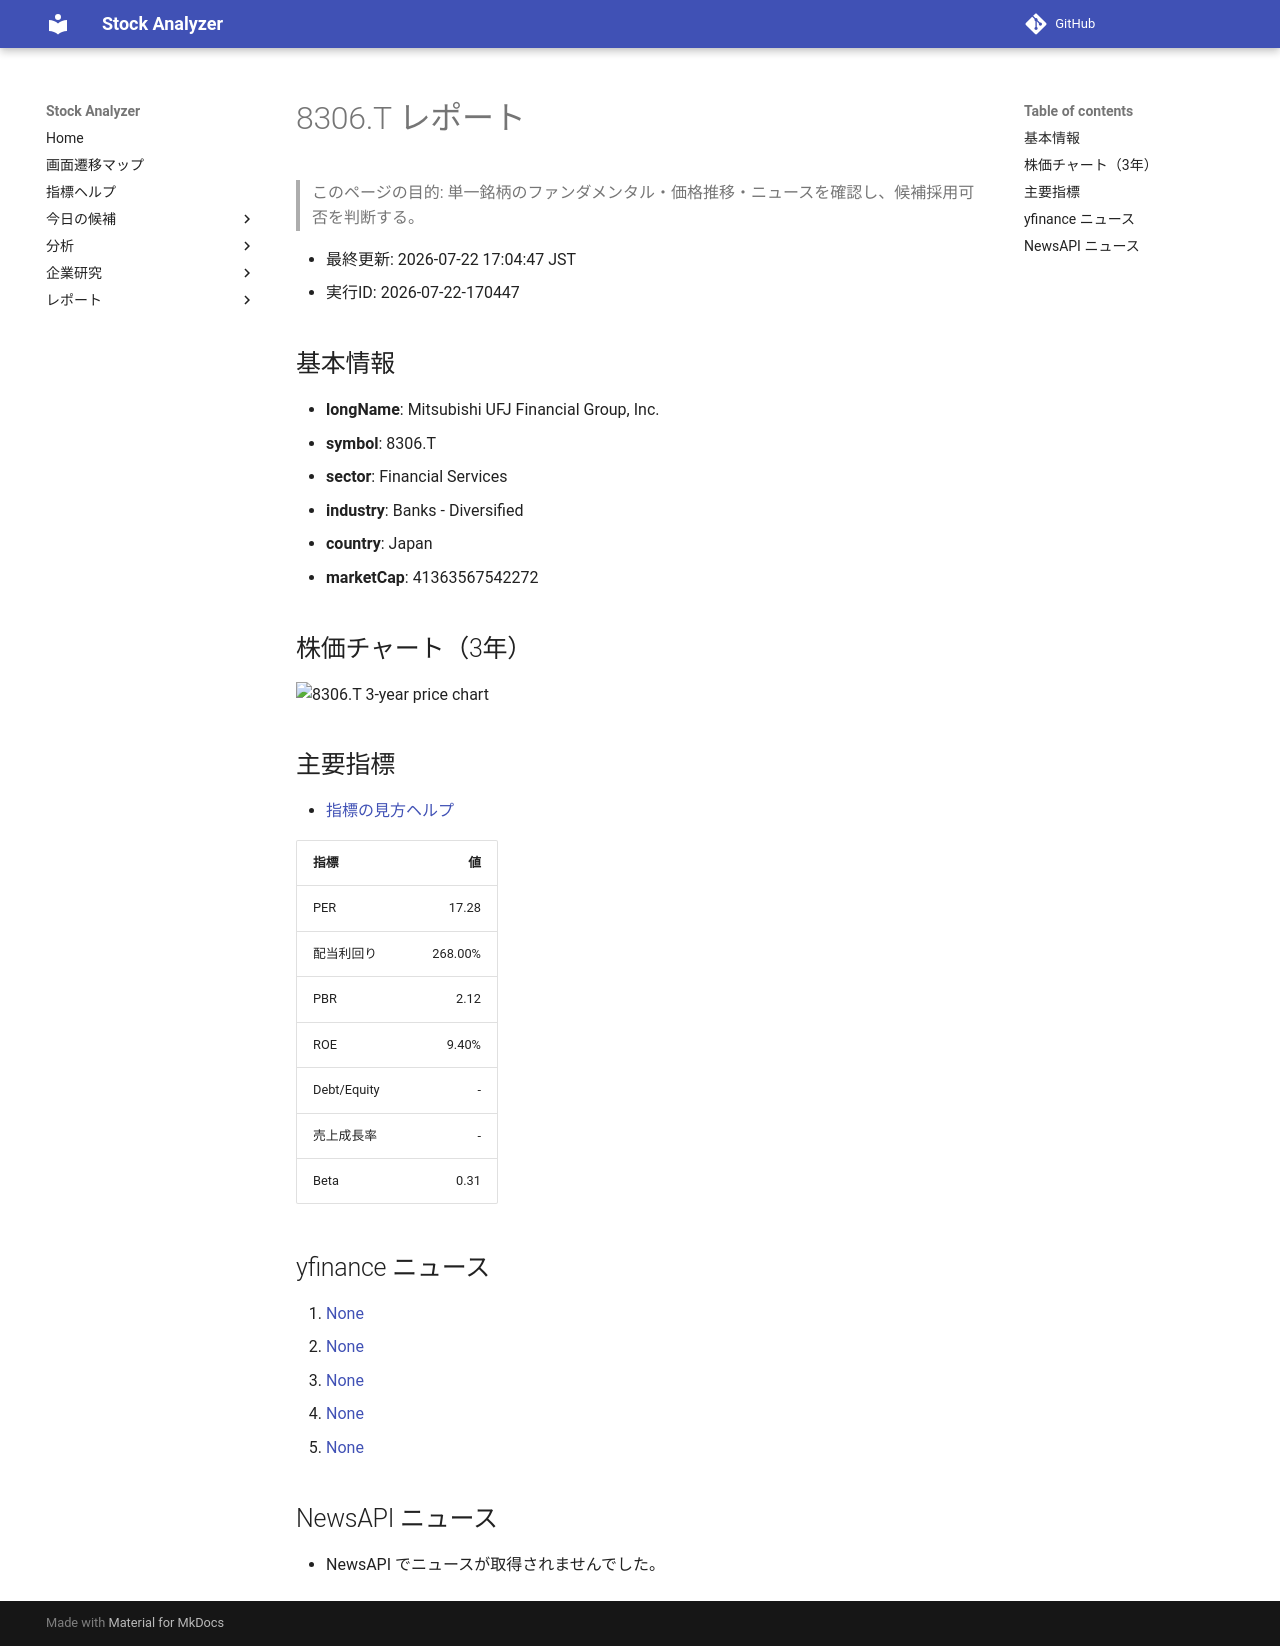

repository: Yumi-note/Making-APP · page: reports/2026-07-22/170447/8306_T/index.html · generator: mkdocs

# 8306.T レポート

> このページの目的: 単一銘柄のファンダメンタル・価格推移・ニュースを確認し、候補採用可否を判断する。

- 最終更新: 2026-07-22 17:04:47 JST
- 実行ID: 2026-07-22-170447

## 基本情報

- **longName**: Mitsubishi UFJ Financial Group, Inc.
- **symbol**: 8306.T
- **sector**: Financial Services
- **industry**: Banks - Diversified
- **country**: Japan
- **marketCap**: 41363567542272

## 株価チャート（3年）

![8306.T 3-year price chart](8306_T_3y.png)

## 主要指標

- [指標の見方ヘルプ](../../../../indicators.md)

| 指標 | 値 |
|---|---:|
| PER | 17.28 |
| 配当利回り | 268.00% |
| PBR | 2.12 |
| ROE | 9.40% |
| Debt/Equity | - |
| 売上成長率 | - |
| Beta | 0.31 |

## yfinance ニュース

1. [None](None)
2. [None](None)
3. [None](None)
4. [None](None)
5. [None](None)

## NewsAPI ニュース

- NewsAPI でニュースが取得されませんでした。
